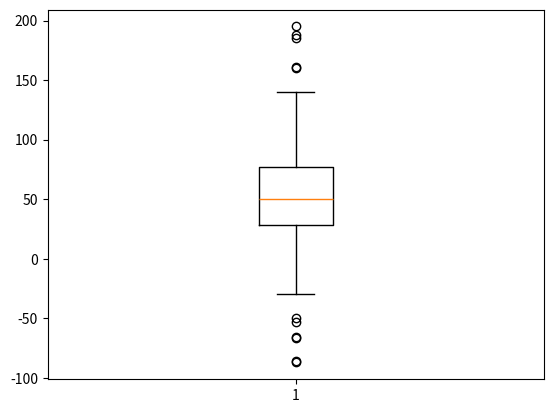

Reproduce this figure in Python.
import matplotlib.pyplot as plt
import numpy as np
from matplotlib.patches import Polygon



# fake up some data
spread = np.random.rand(50) * 100
center = np.ones(25) * 50
flier_high = np.random.rand(10) * 100 + 100
flier_low = np.random.rand(10) * -100
data = np.concatenate((spread, center, flier_high, flier_low))
plt.boxplot(data)
plt.show()

#fig, axs = plt.subplots(2, 3)
# # basic plot
# axs[0, 0].boxplot(data)
# axs[0, 0].set_title('basic plot')

# # notched plot
# axs[0, 1].boxplot(data, 1)
# axs[0, 1].set_title('notched plot')

# # change outlier point symbols
# axs[0, 2].boxplot(data, 0, 'gD')
# axs[0, 2].set_title('change outlier\npoint symbols')

# # don't show outlier points
# axs[1, 0].boxplot(data, 0, '')
# axs[1, 0].set_title("don't show\noutlier points")

# # horizontal boxes
# axs[1, 1].boxplot(data, 0, 'rs', 0)
# axs[1, 1].set_title('horizontal boxes')

# # change whisker length
# axs[1, 2].boxplot(data, 0, 'rs', 0, 0.75)
# axs[1, 2].set_title('change whisker length')

# fig.subplots_adjust(left=0.08, right=0.98, bottom=0.05, top=0.9,
#                     hspace=0.4, wspace=0.3)
